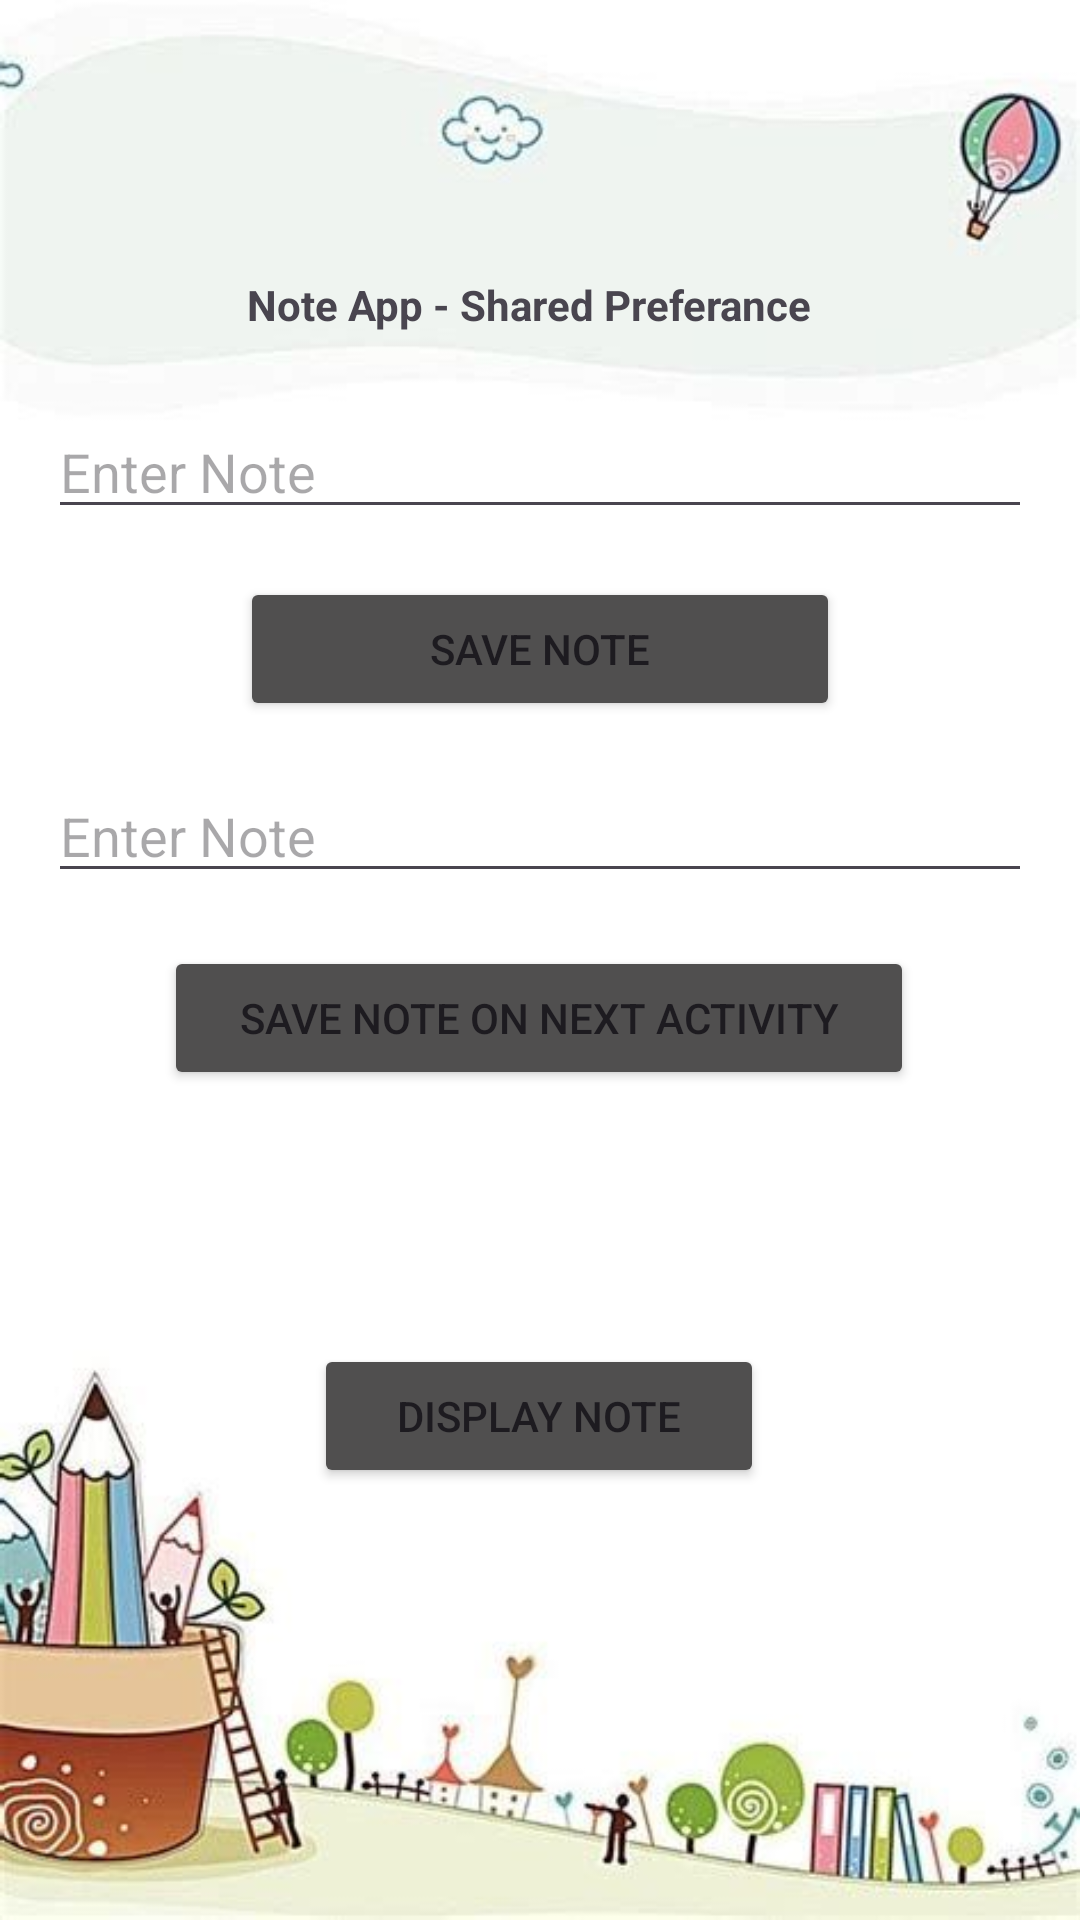

Reconstruct the res/layout file that produces this screen, plus the resources it refers to.
<!-- AndroidManifest.xml: application theme Theme.SharedPreferanceNoteApp -->
<!-- res/layout/activity_main.xml -->
<?xml version="1.0" encoding="utf-8"?>
<androidx.constraintlayout.widget.ConstraintLayout xmlns:android="http://schemas.android.com/apk/res/android"
    xmlns:app="http://schemas.android.com/apk/res-auto"
    xmlns:tools="http://schemas.android.com/tools"
    android:layout_width="match_parent"
    android:layout_height="match_parent"
    tools:context=".MainActivity">

    <ImageView
        android:id="@+id/imageView"
        android:layout_width="match_parent"
        android:layout_height="match_parent"
        android:scaleType="centerCrop"
        app:layout_constraintBottom_toBottomOf="parent"
        app:layout_constraintEnd_toEndOf="parent"
        app:layout_constraintHorizontal_bias="0.5"
        app:layout_constraintStart_toStartOf="parent"
        app:layout_constraintTop_toTopOf="parent"
        app:layout_constraintVertical_bias="0.5"
        app:srcCompat="@drawable/back"
        android:contentDescription="@string/background" />

    <EditText
        android:id="@+id/note_et_Activity"
        android:layout_width="0dp"
        android:layout_height="wrap_content"
        android:layout_marginStart="16dp"
        android:layout_marginTop="80dp"
        android:layout_marginEnd="16dp"
        android:ems="10"
        android:hint="@string/enter_note"
        android:inputType="text"
        app:layout_constraintEnd_toEndOf="parent"
        app:layout_constraintHorizontal_bias="0.0"
        app:layout_constraintStart_toStartOf="parent"
        app:layout_constraintTop_toBottomOf="@+id/note_et" />

    <Button
        android:id="@+id/save_note_Activity"
        android:layout_width="250dp"
        android:layout_height="wrap_content"
        android:layout_marginTop="75dp"
        android:backgroundTint="@color/gray"
        android:text="Save Note on Next Activity"
        app:cornerRadius="10dp"
        app:layout_constraintEnd_toEndOf="parent"
        app:layout_constraintHorizontal_bias="0.496"
        app:layout_constraintStart_toStartOf="parent"
        app:layout_constraintTop_toBottomOf="@+id/save_note" />

    <TextView
        android:id="@+id/textView"
        android:layout_width="wrap_content"
        android:layout_height="wrap_content"
        android:layout_marginTop="92dp"
        android:text="@string/note_app_shared_preferance"
        android:textStyle="bold"
        app:layout_constraintEnd_toEndOf="parent"
        app:layout_constraintHorizontal_bias="0.479"
        app:layout_constraintStart_toStartOf="parent"
        app:layout_constraintTop_toTopOf="@+id/imageView" />

    <EditText
        android:id="@+id/note_et"
        android:layout_width="0dp"
        android:layout_height="wrap_content"
        android:layout_marginStart="16dp"
        android:layout_marginTop="24dp"
        android:layout_marginEnd="16dp"
        android:ems="10"
        android:hint="@string/enter_note"
        android:inputType="text"
        app:layout_constraintEnd_toEndOf="parent"
        app:layout_constraintStart_toStartOf="parent"
        app:layout_constraintTop_toBottomOf="@+id/textView" />

    <Button
        android:id="@+id/save_note"
        android:layout_width="200dp"
        android:layout_height="wrap_content"
        android:layout_marginTop="16dp"
        android:backgroundTint="@color/gray"
        android:text="Save Note"
        app:cornerRadius="10dp"
        app:layout_constraintEnd_toEndOf="parent"
        app:layout_constraintStart_toStartOf="parent"
        app:layout_constraintTop_toBottomOf="@+id/note_et" />

    <Button
        android:id="@+id/display_btn"
        android:layout_width="150dp"
        android:layout_height="wrap_content"
        android:layout_marginBottom="144dp"
        android:backgroundTint="@color/gray"
        android:text="@string/display_note"
        app:cornerRadius="10dp"
        app:layout_constraintBottom_toBottomOf="parent"
        app:layout_constraintEnd_toEndOf="parent"
        app:layout_constraintHorizontal_bias="0.498"
        app:layout_constraintStart_toStartOf="parent" />

    <TextView
        android:id="@+id/note_tv"
        android:layout_width="0dp"
        android:layout_height="wrap_content"
        android:layout_marginStart="16dp"
        android:layout_marginEnd="16dp"
        android:layout_marginBottom="50dp"
        android:textSize="16sp"
        android:textStyle="bold"
        android:gravity="center"
        app:layout_constraintBottom_toTopOf="@+id/display_btn"
        app:layout_constraintEnd_toEndOf="parent"
        app:layout_constraintHorizontal_bias="0.0"
        app:layout_constraintStart_toStartOf="parent" />


</androidx.constraintlayout.widget.ConstraintLayout>
<!-- resources referenced by this layout -->
<resources>
  <color name="gray">#504F4F</color>
  <!-- drawable back: jpg bitmap (drawable, 20137 bytes) -->
  <string name="background">Background</string>
  <string name="display_note">Display Note</string>
  <string name="enter_note">Enter Note</string>
  <string name="note_app_shared_preferance">Note App - Shared Preferance</string>
  <style name="Theme.SharedPreferanceNoteApp" parent="Base.Theme.SharedPreferanceNoteApp" />
  <style name="Base.Theme.SharedPreferanceNoteApp" parent="Theme.Material3.DayNight.NoActionBar">
          
           <item name="colorPrimary">@color/white</item>
           <item name="colorPrimaryVariant">@color/white</item>
           <item name="android:statusBarColor">@color/white</item>
      </style>
  <color name="white">#FFFFFFFF</color>
</resources>
